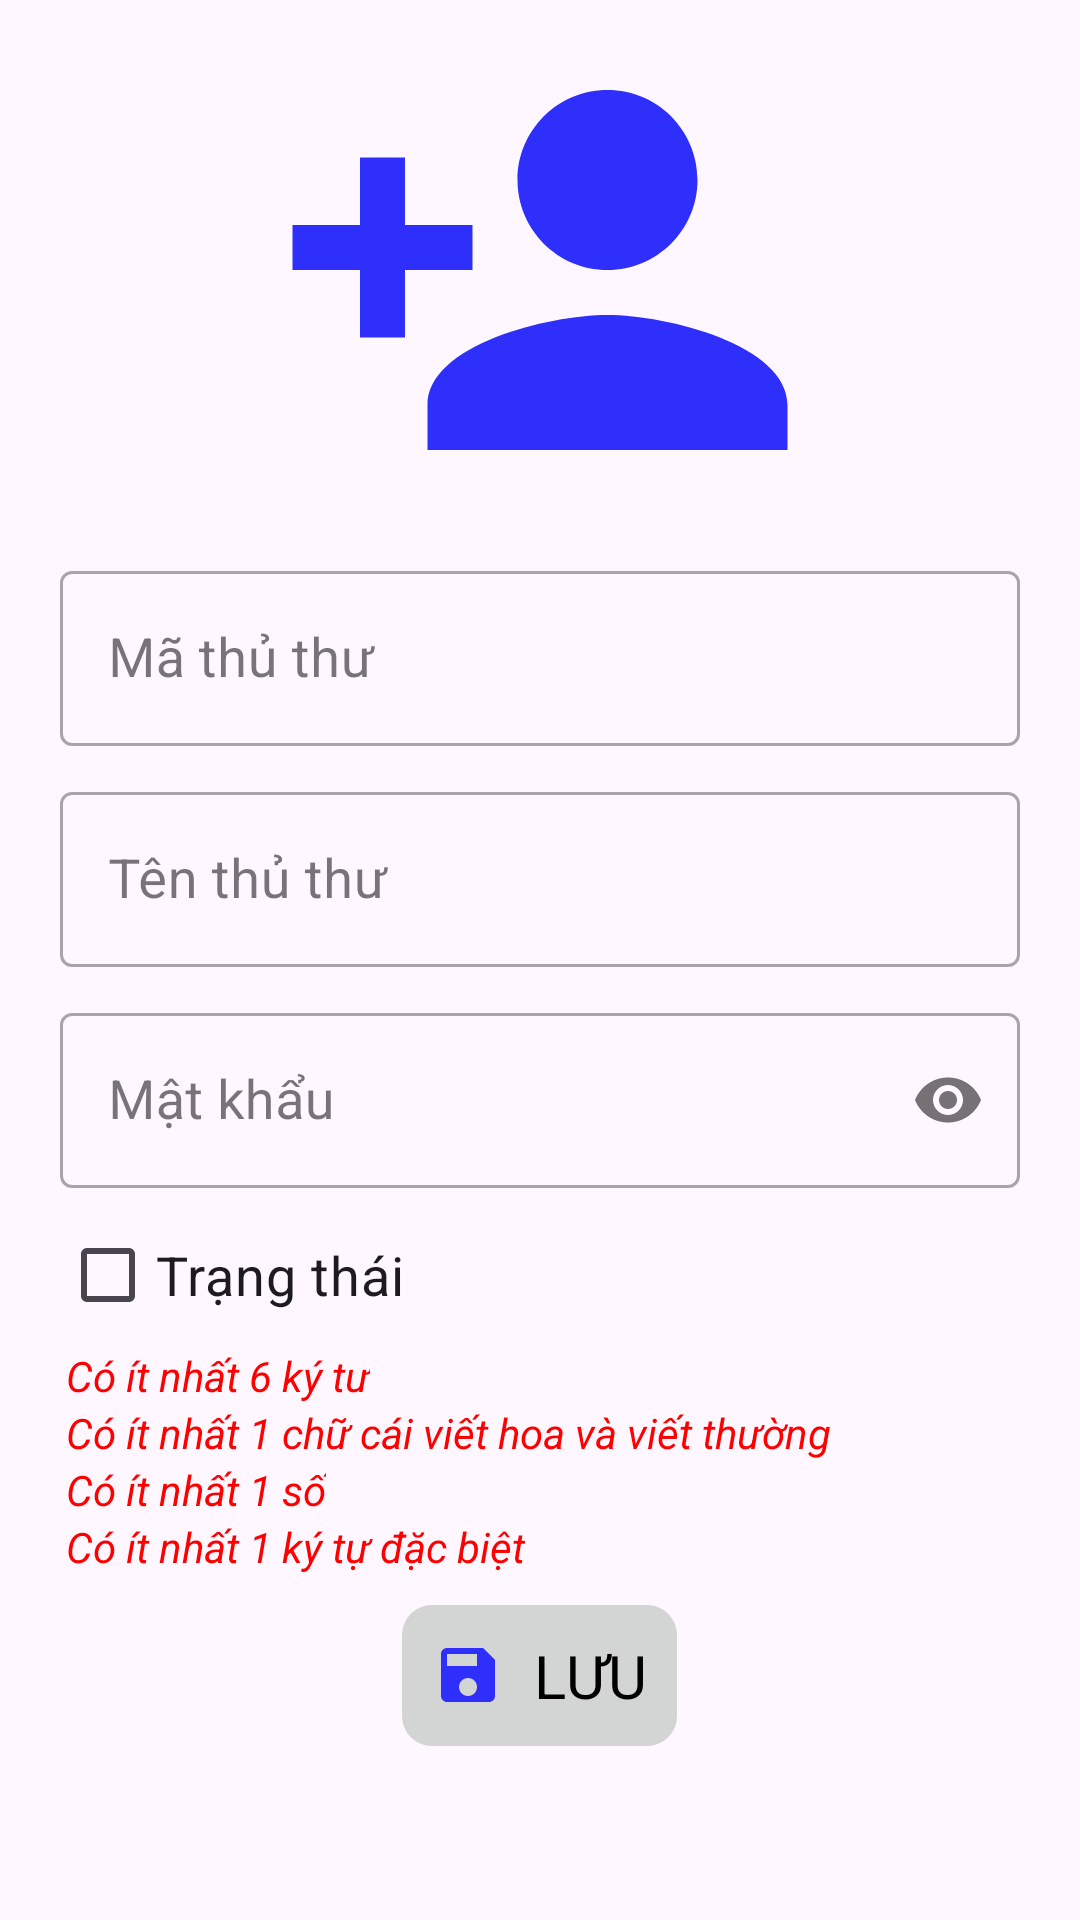

Produce the Android XML layout that renders to this screen, including the resource entries it uses.
<!-- AndroidManifest.xml: application theme Theme.PNLIB -->
<!-- res/layout/fragment_add_thu_thu.xml -->
<?xml version="1.0" encoding="utf-8"?>
<LinearLayout xmlns:android="http://schemas.android.com/apk/res/android"
    xmlns:app="http://schemas.android.com/apk/res-auto"
    xmlns:tools="http://schemas.android.com/tools"
    android:id="@+id/main"
    android:layout_width="match_parent"
    android:layout_height="match_parent"
    android:gravity="center|top"
    android:orientation="vertical"
    tools:context=".fragments.AddThuThuFragment">

    <ImageView
        android:layout_width="180dp"
        android:layout_height="180dp"
        android:background="@drawable/baseline_person_add_24" />

    <com.google.android.material.textfield.TextInputLayout
        style="@style/Widget.MaterialComponents.TextInputLayout.OutlinedBox"
        android:layout_width="match_parent"
        android:layout_height="wrap_content"
        android:layout_marginHorizontal="20dp"
        android:layout_marginVertical="5dp">

        <com.google.android.material.textfield.TextInputEditText
            android:id="@+id/edtNewMaThuThu"
            android:layout_width="match_parent"
            android:layout_height="wrap_content"
            android:hint="Mã thủ thư"
            android:textSize="18sp" />
    </com.google.android.material.textfield.TextInputLayout>

    <com.google.android.material.textfield.TextInputLayout
        style="@style/Widget.MaterialComponents.TextInputLayout.OutlinedBox"
        android:layout_width="match_parent"
        android:layout_height="wrap_content"
        android:layout_marginHorizontal="20dp"
        android:layout_marginVertical="5dp">

        <com.google.android.material.textfield.TextInputEditText
            android:id="@+id/edtNewNameThuThu"
            android:layout_width="match_parent"
            android:layout_height="wrap_content"
            android:hint="Tên thủ thư"
            android:textSize="18sp" />
    </com.google.android.material.textfield.TextInputLayout>

    <com.google.android.material.textfield.TextInputLayout
        style="@style/Widget.MaterialComponents.TextInputLayout.OutlinedBox"
        android:layout_width="match_parent"
        android:layout_height="wrap_content"
        android:layout_marginHorizontal="20dp"
        android:layout_marginVertical="5dp"
        app:passwordToggleEnabled="true">

        <com.google.android.material.textfield.TextInputEditText
            android:id="@+id/edtNewPasswordThuThu"
            android:layout_width="match_parent"
            android:layout_height="wrap_content"
            android:hint="Mật khẩu"
            android:inputType="textPassword"
            android:textSize="18sp" />
    </com.google.android.material.textfield.TextInputLayout>

    <CheckBox
        android:id="@+id/chkTrangThai"
        android:layout_width="wrap_content"
        android:layout_height="wrap_content"
        android:layout_gravity="left"
        android:layout_marginHorizontal="20dp"
        android:text="Trạng thái"
        android:textSize="18sp" />

    <TextView
        android:id="@+id/tvValidateLength"
        android:layout_width="wrap_content"
        android:layout_height="wrap_content"
        android:layout_gravity="left"
        android:layout_marginHorizontal="22dp"
        android:text="Có ít nhất 6 ký tư"
        android:textColor="@color/red"
        android:textStyle="italic" />

    <TextView
        android:id="@+id/tvValidateLetter"
        android:layout_width="wrap_content"
        android:layout_height="wrap_content"
        android:layout_gravity="left"
        android:layout_marginHorizontal="22dp"
        android:text="Có ít nhất 1 chữ cái viết hoa và viết thường"
        android:textColor="@color/red"
        android:textStyle="italic" />

    <TextView
        android:id="@+id/tvValidateNumber"
        android:layout_width="wrap_content"
        android:layout_height="wrap_content"
        android:layout_gravity="left"
        android:layout_marginHorizontal="22dp"
        android:text="Có ít nhất 1 số"
        android:textColor="@color/red"
        android:textStyle="italic" />

    <TextView
        android:id="@+id/tvValidateSpecialCharacter"
        android:layout_width="wrap_content"
        android:layout_height="wrap_content"
        android:layout_gravity="left"
        android:layout_marginHorizontal="22dp"
        android:text="Có ít nhất 1 ký tự đặc biệt"
        android:textColor="@color/red"
        android:textStyle="italic" />


    <LinearLayout
        android:layout_width="match_parent"
        android:layout_height="wrap_content"
        android:layout_marginVertical="10dp"
        android:gravity="center"
        android:orientation="horizontal">

        <LinearLayout
            android:id="@+id/lnSaveThuThu"
            android:layout_width="wrap_content"
            android:layout_height="wrap_content"
            android:layout_marginHorizontal="30dp"
            android:background="@drawable/login_button"
            android:gravity="center"
            android:orientation="horizontal"
            android:padding="10dp">

            <ImageView
                android:layout_width="wrap_content"
                android:layout_height="wrap_content"
                android:layout_marginRight="10dp"
                android:background="@drawable/baseline_save_24"
                android:padding="10dp"
                android:text="LƯU"
                android:textSize="20sp" />

            <TextView
                android:layout_width="wrap_content"
                android:layout_height="wrap_content"
                android:text="LƯU"
                android:textSize="20sp" />
        </LinearLayout>
    </LinearLayout>
</LinearLayout>
<!-- resources referenced by this layout -->
<resources>
  <color name="red">#FF0000</color>
  <!-- drawable baseline_person_add_24 (drawable) -->
  <vector xmlns:android="http://schemas.android.com/apk/res/android" android:height="24dp" android:tint="#2F2FFC" android:viewportHeight="24" android:viewportWidth="24" android:width="24dp">
        
      <path android:fillColor="@android:color/white" android:pathData="M15,12c2.21,0 4,-1.79 4,-4s-1.79,-4 -4,-4 -4,1.79 -4,4 1.79,4 4,4zM6,10L6,7L4,7v3L1,10v2h3v3h2v-3h3v-2L6,10zM15,14c-2.67,0 -8,1.34 -8,4v2h16v-2c0,-2.66 -5.33,-4 -8,-4z"/>
      
  </vector>
  <!-- drawable baseline_save_24 (drawable) -->
  <vector xmlns:android="http://schemas.android.com/apk/res/android" android:height="24dp" android:tint="#2F2FFC" android:viewportHeight="24" android:viewportWidth="24" android:width="24dp">
        
      <path android:fillColor="@android:color/white" android:pathData="M17,3L5,3c-1.11,0 -2,0.9 -2,2v14c0,1.1 0.89,2 2,2h14c1.1,0 2,-0.9 2,-2L21,7l-4,-4zM12,19c-1.66,0 -3,-1.34 -3,-3s1.34,-3 3,-3 3,1.34 3,3 -1.34,3 -3,3zM15,9L5,9L5,5h10v4z"/>
      
  </vector>
  <!-- drawable login_button (drawable) -->
  <?xml version="1.0" encoding="utf-8"?>
  <selector xmlns:android="http://schemas.android.com/apk/res/android">
      <item android:state_pressed="true">
          <shape android:shape="rectangle">
              <corners android:radius="10dp" />
              <solid android:color="#999999"/>
          </shape>
      </item>
      <item>
          <shape android:shape="rectangle">
              <corners android:radius="10dp" />
              <solid android:color="#D3D4D4" />
          </shape>
      </item>
  </selector>
  <style name="Theme.PNLIB" parent="Base.Theme.PNLIB" />
  <style name="Base.Theme.PNLIB" parent="Theme.Material3.DayNight.NoActionBar">
          
          <item name="colorPrimary">@color/purple_500</item>
          <item name="colorPrimaryVariant">@color/purple_700</item>
          <item name="colorOnPrimary">@color/white</item>
          
          <item name="colorSecondary">@color/teal_200</item>
          <item name="colorSecondaryVariant">@color/teal_700</item>
          <item name="colorOnSecondary">@color/black</item>
          
          <item name="android:statusBarColor">?attr/colorPrimaryVariant</item>
          <item name="android:textColor">@color/black</item>
          
      </style>
  <color name="purple_500">#FF6200EE</color>
  <color name="purple_700">#FF3700B3</color>
  <color name="white">#FFFFFFFF</color>
  <color name="teal_200">#FF03DAC5</color>
  <color name="teal_700">#FF018786</color>
  <color name="black">#FF000000</color>
</resources>
